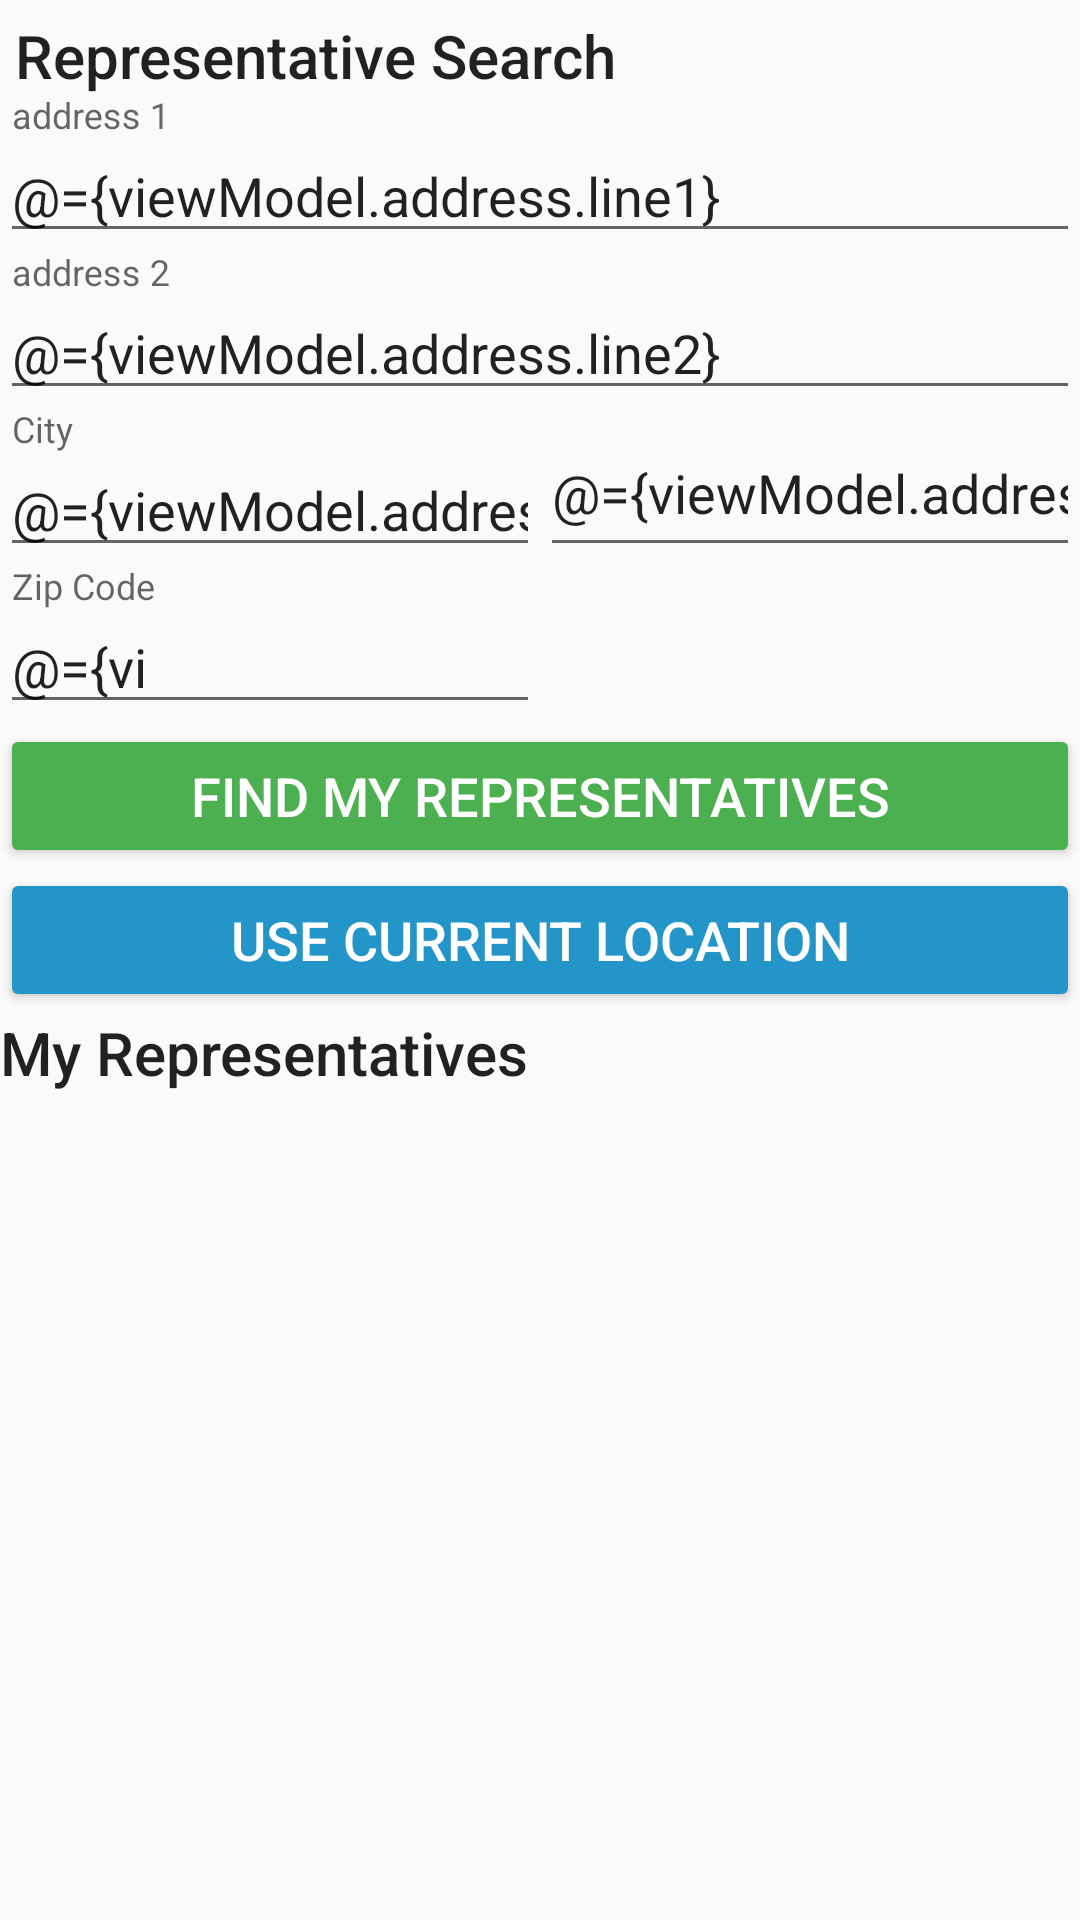

Produce the Android XML layout that renders to this screen, including the resource entries it uses.
<!-- AndroidManifest.xml: application theme AppTheme -->
<!-- res/layout/fragment_representative.xml -->
<?xml version="1.0" encoding="utf-8"?>
<layout xmlns:android="http://schemas.android.com/apk/res/android"
    xmlns:app="http://schemas.android.com/apk/res-auto"
    xmlns:motion="http://schemas.android.com/tools">

    <data>

        <variable
            name="viewModel"
            type="com.example.android.politicalpreparedness.representative.RepresentativeViewModel" />
    </data>

    
    <androidx.constraintlayout.motion.widget.MotionLayout
        android:layout_width="match_parent"
        android:layout_height="match_parent"
        app:layoutDescription="@xml/fragment_representative_scene">

        
        <androidx.constraintlayout.widget.ConstraintLayout
            android:id="@+id/layout_address_search"
            android:layout_width="match_parent"
            android:layout_height="wrap_content">

            <TextView
                android:id="@+id/search_title"
                style="@style/TextAppearance.AppCompat.SearchResult.Title"
                android:layout_width="wrap_content"

                android:layout_height="wrap_content"
                android:layout_margin="5dp"
                android:text="@string/representative_search"
                app:layout_constraintStart_toStartOf="parent"
                app:layout_constraintTop_toTopOf="parent" />


            <com.google.android.material.textfield.TextInputLayout
                android:id="@+id/address_line_1"
                android:layout_width="match_parent"
                android:layout_height="wrap_content"
                app:layout_constraintStart_toStartOf="parent"
                app:layout_constraintTop_toBottomOf="@id/search_title">

                <com.google.android.material.textfield.TextInputEditText
                    android:id="@+id/et_address_line_1"
                    android:layout_width="match_parent"
                    android:layout_height="wrap_content"
                    android:autofillHints="@string/address_line_1"
                    android:hint="@string/address_line_1"
                    android:imeOptions="actionNext"
                    android:inputType="textPostalAddress"
                    android:text="@={viewModel.address.line1}" />
            </com.google.android.material.textfield.TextInputLayout>


            <com.google.android.material.textfield.TextInputLayout
                android:id="@+id/address_line_2"
                android:layout_width="match_parent"
                android:layout_height="wrap_content"
                app:layout_constraintStart_toStartOf="parent"
                app:layout_constraintTop_toBottomOf="@id/address_line_1">

                <com.google.android.material.textfield.TextInputEditText
                    android:id="@+id/et_address_line_2"
                    android:layout_width="match_parent"
                    android:layout_height="wrap_content"
                    android:autofillHints="@string/address_line_2"
                    android:hint="@string/address_line_2"
                    android:imeOptions="actionNext"
                    android:inputType="textPostalAddress"
                    android:text="@={viewModel.address.line2}" />

            </com.google.android.material.textfield.TextInputLayout>

            <com.google.android.material.textfield.TextInputLayout
                android:id="@+id/city"
                android:layout_width="0dp"
                android:layout_height="wrap_content"
                app:layout_constraintEnd_toStartOf="@id/state"
                app:layout_constraintStart_toStartOf="parent"
                app:layout_constraintTop_toBottomOf="@id/address_line_2">

                <com.google.android.material.textfield.TextInputEditText
                    android:id="@+id/et_city"
                    android:layout_width="match_parent"
                    android:layout_height="wrap_content"
                    android:autofillHints="@string/city"
                    android:hint="@string/city"
                    android:imeOptions="actionNext"
                    android:inputType="textPostalAddress"
                    android:text="@={viewModel.address.city}" />
            </com.google.android.material.textfield.TextInputLayout>

            <EditText
                android:id="@+id/state"
                android:layout_width="0dp"
                android:layout_height="0dp"
                android:autofillHints="@string/state"
                android:hint="state"
                android:inputType="textPostalAddress"
                android:text="@={viewModel.address.state}"
                app:layout_constraintBottom_toBottomOf="@id/city"
                app:layout_constraintEnd_toEndOf="parent"
                app:layout_constraintStart_toEndOf="@id/city"
                app:layout_constraintTop_toTopOf="@id/city" />

            <com.google.android.material.textfield.TextInputLayout
                android:id="@+id/zip"
                android:layout_width="0dp"
                android:layout_height="wrap_content"
                app:layout_constraintEnd_toEndOf="@id/city"
                app:layout_constraintStart_toStartOf="parent"
                app:layout_constraintTop_toBottomOf="@id/city">

                <com.google.android.material.textfield.TextInputEditText
                    android:id="@+id/et_zip"
                    android:layout_width="match_parent"
                    android:layout_height="wrap_content"
                    android:autofillHints="@string/zip"
                    android:hint="@string/zip"
                    android:imeOptions="actionDone"
                    android:inputType="number"
                    android:maxLength="5"
                    android:text="@={viewModel.address.zip}" />
            </com.google.android.material.textfield.TextInputLayout>


            
            <Button
                android:id="@+id/button_search"
                style="@style/searchBtnStyle"
                android:layout_width="match_parent"
                android:layout_height="wrap_content"

                android:backgroundTint="@color/green"
                android:text="find my representatives"
                app:layout_constraintTop_toBottomOf="@id/zip" />

            
            <Button
                android:id="@+id/button_location"

                style="@style/saveBtnStyle"
                android:layout_width="match_parent"
                android:layout_height="wrap_content"
                android:text="use current location"
                app:layout_constraintTop_toBottomOf="@id/button_search" />
        </androidx.constraintlayout.widget.ConstraintLayout>

        <androidx.constraintlayout.widget.ConstraintLayout
            android:id="@+id/layout_representatives"
            android:layout_width="match_parent"
            android:layout_height="0dp"
            app:layout_constraintBottom_toBottomOf="parent"
            app:layout_constraintEnd_toEndOf="parent"
            app:layout_constraintStart_toStartOf="parent"
            app:layout_constraintTop_toBottomOf="@id/layout_address_search">

            <TextView
                android:id="@+id/representative_title"
                style="@style/TextAppearance.AppCompat.SearchResult.Title"

                android:layout_width="wrap_content"
                android:layout_height="wrap_content"
                android:text="@string/my_representatives"
                app:layout_constraintStart_toStartOf="parent"
                app:layout_constraintTop_toTopOf="parent" />


            <androidx.recyclerview.widget.RecyclerView
                android:id="@+id/recycler_representatives"
                android:layout_width="0dp"
                android:layout_height="0dp"
                android:gravity="center"
                android:textAlignment="center"
                app:layout_constraintBottom_toBottomOf="parent"
                app:layout_constraintEnd_toEndOf="parent"
                app:layout_constraintStart_toStartOf="parent"
                app:layout_constraintTop_toBottomOf="@id/representative_title"
                motion:visibilityMode="ignore" />
        </androidx.constraintlayout.widget.ConstraintLayout>


    </androidx.constraintlayout.motion.widget.MotionLayout>
</layout>
<!-- resources referenced by this layout -->
<resources>
  <color name="green">#4CAF50</color>
  <string name="address_line_1">address 1</string>
  <string name="address_line_2">address 2</string>
  <string name="city">City</string>
  <string name="my_representatives">My Representatives</string>
  <string name="representative_search">Representative Search</string>
  <string name="state">State</string>
  <string name="zip">Zip Code</string>
  <style name="saveBtnStyle" parent="Widget.AppCompat.Button.Colored">
          <item name="backgroundTint">@color/blue</item>
          <item name="android:textSize">18sp</item>
          <item name="android:textColor">@color/white</item>
      </style>
  <style name="searchBtnStyle" parent="Widget.AppCompat.Button.Colored">
          <item name="backgroundTint">@color/green</item>
          <item name="android:textSize">18sp</item>
          <item name="android:textColor">@color/white</item>
      </style>
  <style name="AppTheme" parent="Theme.AppCompat.Light.DarkActionBar">
          
          <item name="colorPrimary">@color/colorPrimary</item>
          <item name="colorPrimaryDark">@color/colorPrimaryDark</item>
          <item name="colorAccent">@color/colorAccent</item>
      </style>
  <color name="blue">#2495C8</color>
  <color name="white">#FFFFFF</color>
  <color name="colorPrimary">#34495e</color>
  <color name="colorPrimaryDark">#1d3747</color>
  <color name="colorAccent">#82d9c8</color>
</resources>
